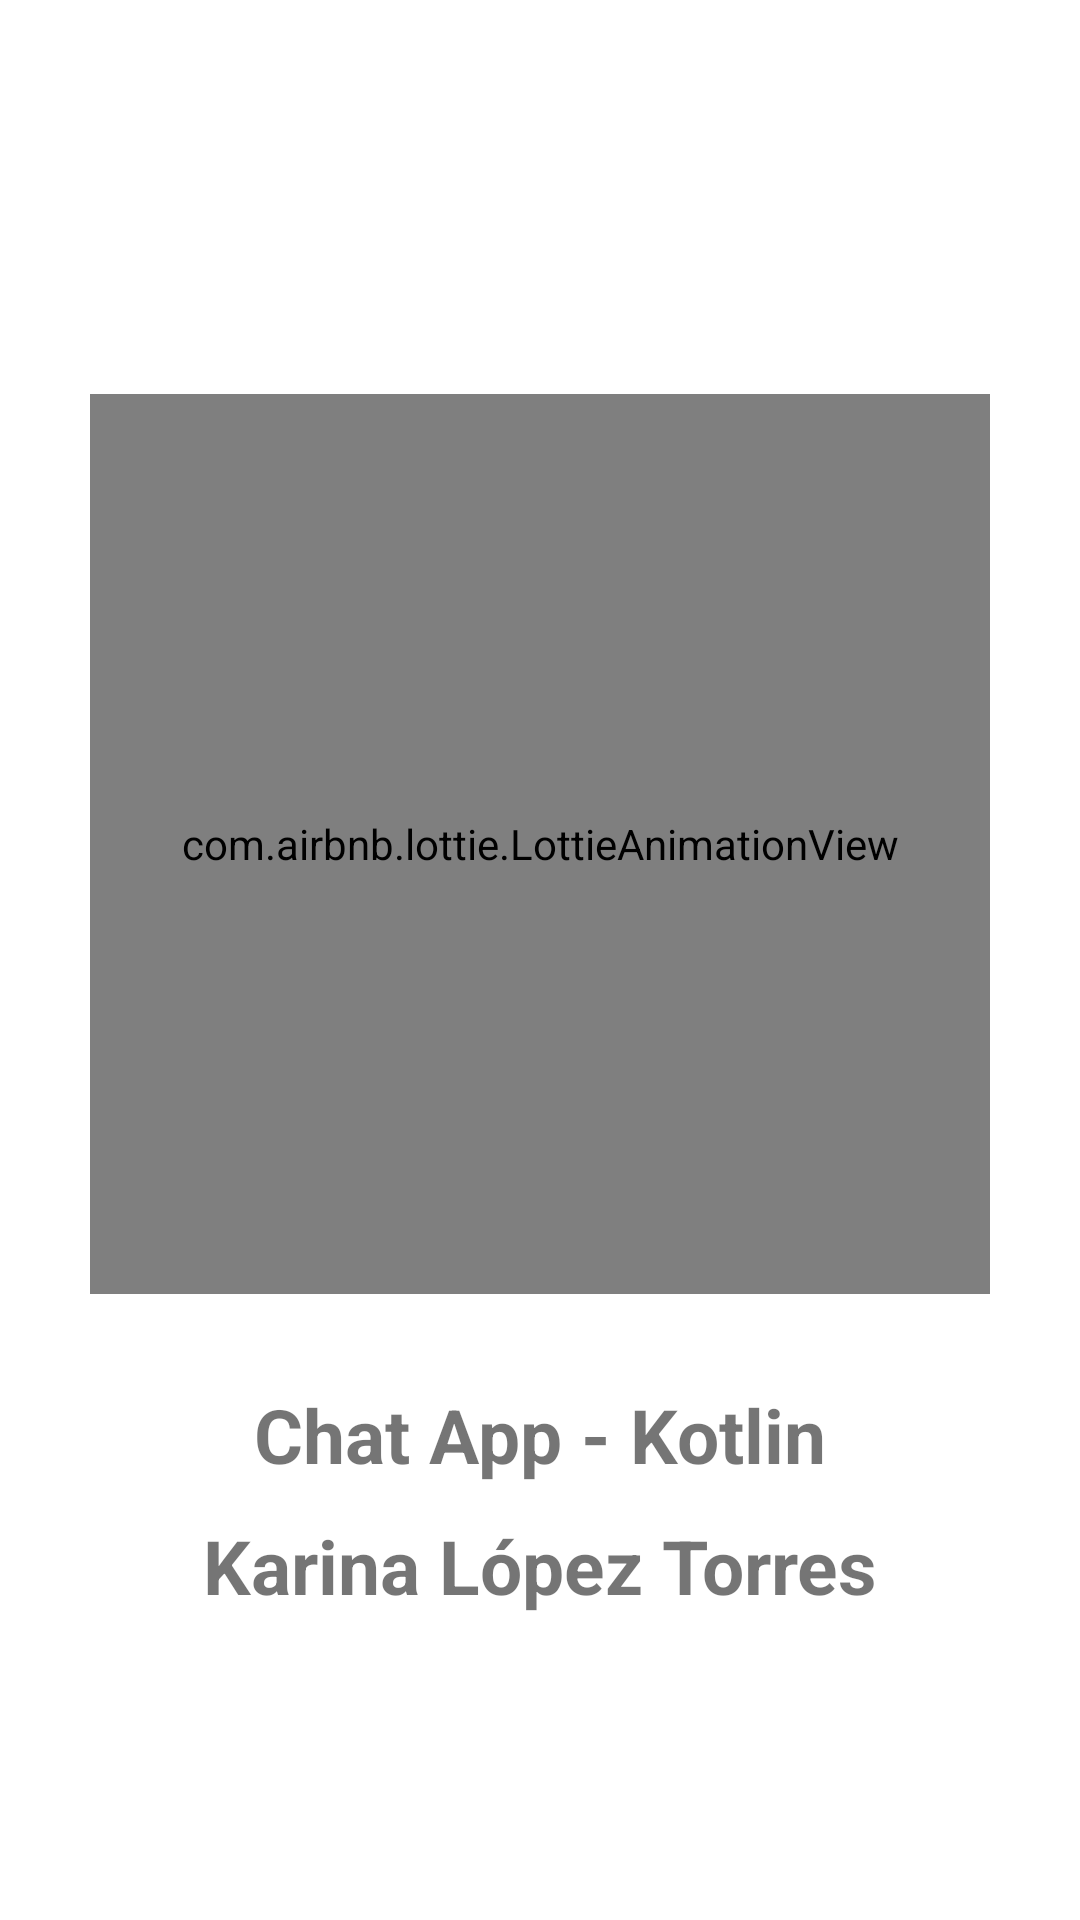

This screen was rendered from an Android layout file. Write that file and the resources it references.
<!-- AndroidManifest.xml: application theme Theme.ChatAppKotlin -->
<!-- res/layout/activity_splash_screen.xml -->
<?xml version="1.0" encoding="utf-8"?>
<RelativeLayout xmlns:android="http://schemas.android.com/apk/res/android"
    xmlns:app="http://schemas.android.com/apk/res-auto"
    xmlns:tools="http://schemas.android.com/tools"
    android:layout_width="match_parent"
    android:layout_height="match_parent"
    tools:context=".SplashScreen">

    <LinearLayout
        android:layout_width="match_parent"
        android:layout_height="match_parent"
        android:orientation="vertical"
        android:gravity="center">

        <com.airbnb.lottie.LottieAnimationView
            android:layout_width="300dp"
            android:layout_height="300dp"
            android:layout_margin="30dp"
            app:lottie_fileName="chat_animacion.json"
            app:lottie_imageAssetsFolder="assets"
            app:lottie_loop="true"
            app:lottie_autoPlay="true"/>

        <TextView
            android:layout_width="wrap_content"
            android:layout_height="wrap_content"
            android:textStyle="bold"
            android:textSize="25sp"
            android:text="@string/app_name" />

        <TextView
            android:layout_width="wrap_content"
            android:layout_height="wrap_content"
            android:textStyle="bold"
            android:textSize="25sp"
            android:layout_marginTop="10dp"
            android:text="@string/nombre_desarrollador" />

    </LinearLayout>
</RelativeLayout>
<!-- resources referenced by this layout -->
<resources>
  <string name="app_name">Chat App - Kotlin</string>
  <string name="nombre_desarrollador">Karina López Torres</string>
  <style name="Theme.ChatAppKotlin" parent="Theme.MaterialComponents.DayNight.NoActionBar">
          
          
      </style>
</resources>
